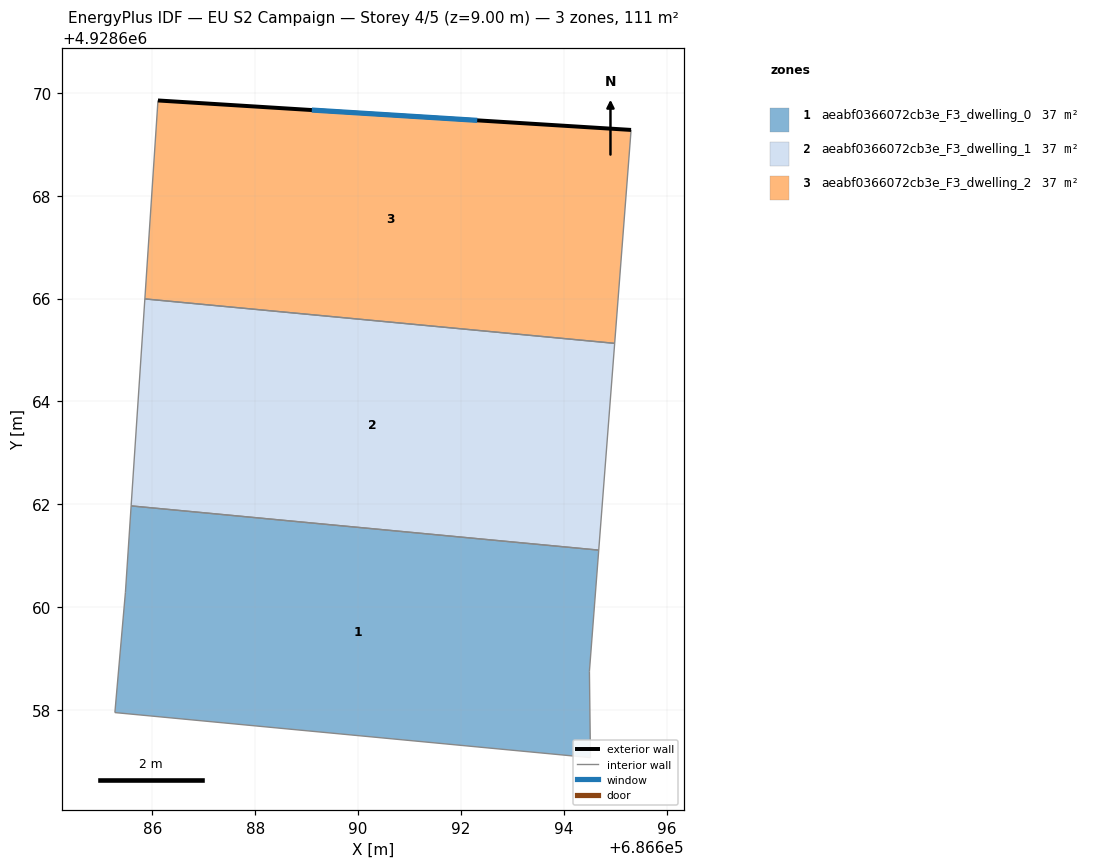
=== STOREY PLAN SPEC (per zone: floor XY polygon, exterior-wall plan segments, windows/doors) ===
zone 1: aeabf0366072cb3e_F3_dwelling_0  (36.9 m²)
  floor: (686694.68, 4928661.11) (686694.50, 4928658.75) (686694.52, 4928657.07) (686685.27, 4928657.95) (686685.48, 4928660.29) (686685.59, 4928661.97)
  interior walls: 6
zone 2: aeabf0366072cb3e_F3_dwelling_1  (36.9 m²)
  floor: (686694.99, 4928665.13) (686694.68, 4928661.11) (686685.59, 4928661.97) (686685.85, 4928665.99)
  interior walls: 4
zone 3: aeabf0366072cb3e_F3_dwelling_2  (36.9 m²)
  floor: (686695.31, 4928669.28) (686694.99, 4928665.13) (686685.85, 4928665.99) (686686.11, 4928669.85)
  exterior wall: (686695.31, 4928669.28) – (686686.11, 4928669.85)  [9.2 m]
    window: (686692.32, 4928669.47) – (686689.10, 4928669.67)  [3.4 m²]
  interior walls: 3

=== DERIVED (storey summary) ===
Building: EU S2 Campaign
Storey: 4 of 5  (floor level z = 9.00 m)
Storey gross floor area: 110.8 m²
Zones on this storey: 3
  - aeabf0366072cb3e_F3_dwelling_0: floor 36.9 m²
  - aeabf0366072cb3e_F3_dwelling_1: floor 36.9 m²
  - aeabf0366072cb3e_F3_dwelling_2: floor 36.9 m²; exterior wall 9.2 m (27.7 m²); 1 window(s) 3.4 m²; WWR 12.2%
Zone adjacency (shared interzone walls):
  - aeabf0366072cb3e_F3_dwelling_0 ↔ aeabf0366072cb3e_F3_dwelling_1
  - aeabf0366072cb3e_F3_dwelling_1 ↔ aeabf0366072cb3e_F3_dwelling_2